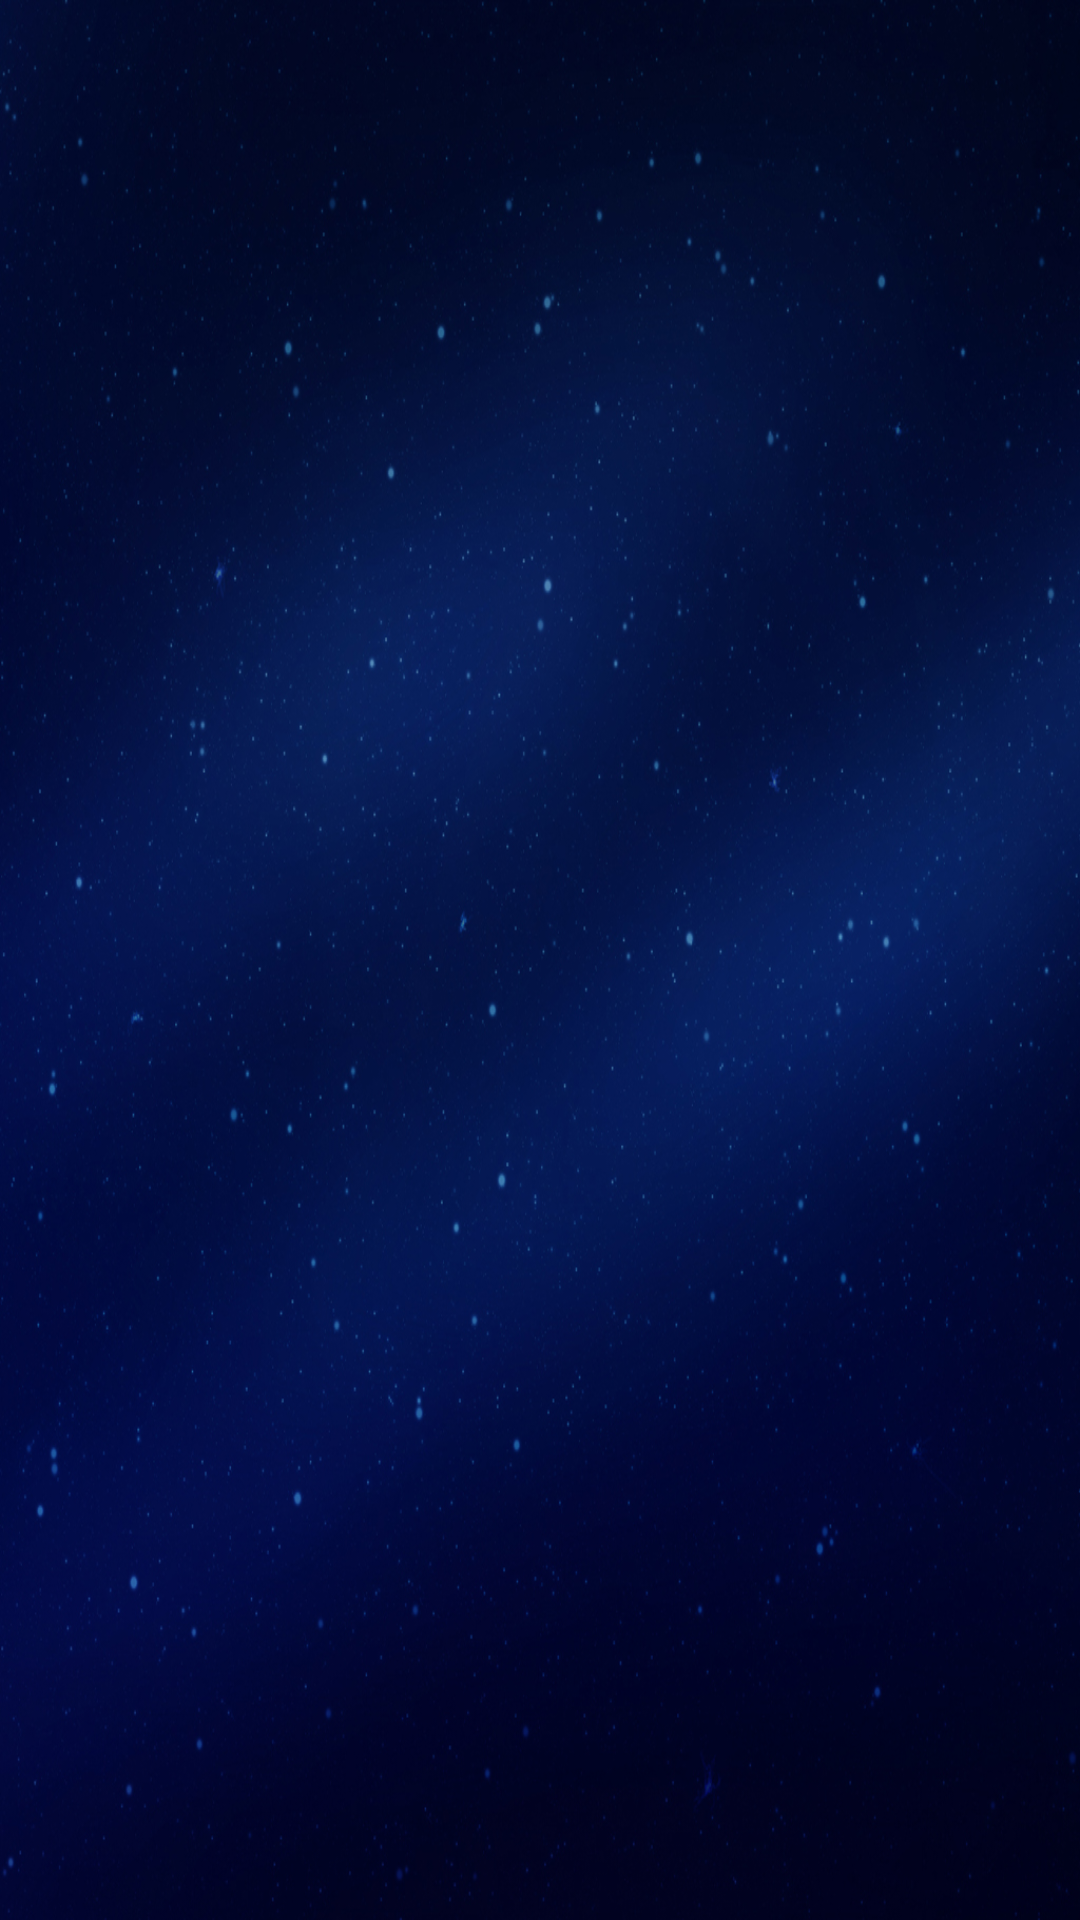

Produce the Android XML layout that renders to this screen, including the resource entries it uses.
<!-- AndroidManifest.xml: application theme Theme.IOSched -->
<!-- res/layout/activity_weather.xml -->
<RelativeLayout xmlns:android="http://schemas.android.com/apk/res/android"
    xmlns:tools="http://schemas.android.com/tools"
    android:layout_width="match_parent"
    android:layout_height="match_parent"
    android:fitsSystemWindows="true"
    android:background="@drawable/background2">

    <LinearLayout
        android:id="@+id/toolber"
        android:orientation="horizontal"
        android:layout_width="match_parent"
        android:layout_height="wrap_content">
        <include layout="@layout/toolbar_actionbar" />
    </LinearLayout>

    <android.support.v4.view.ViewPager
        xmlns:android="http://schemas.android.com/apk/res/android"
        android:id="@+id/pager"
        android:layout_width="match_parent"
        android:layout_height="match_parent"
        android:layout_below="@id/toolber"
        android:layout_above="@+id/viewPagerIndicator"/>

    <RelativeLayout
        android:id="@+id/viewPagerIndicator"
        android:layout_width="match_parent"
        android:layout_height="30dp"
        android:layout_alignParentBottom="true"

        android:layout_marginTop="5dp"
        android:gravity="center">

        <LinearLayout
            android:id="@+id/viewPagerCountDots"
            android:layout_width="match_parent"
            android:layout_height="match_parent"
            android:layout_centerHorizontal="true"
            android:gravity="center"
            android:orientation="horizontal" />
    </RelativeLayout>



</RelativeLayout>
<!-- res/layout/toolbar_actionbar.xml (included above) -->
<?xml version="1.0" encoding="utf-8"?>
<android.support.v7.widget.Toolbar xmlns:android="http://schemas.android.com/apk/res/android"
    xmlns:iosched="http://schemas.android.com/apk/res-auto"
    android:id="@+id/toolbar_actionbar"
    android:layout_width="match_parent"
    android:layout_height="?actionBarSize"
    iosched:popupTheme="@style/ActionBarPopupThemeOverlay"
    iosched:theme="@style/ActionBarThemeOverlay" />
<!-- resources referenced by this layout -->
<resources>
  <!-- drawable background2: jpg bitmap (drawable, 445811 bytes) -->
  <style name="ActionBarPopupThemeOverlay" parent="ThemeOverlay.AppCompat.Light" />
  <style name="ActionBarThemeOverlay" parent="ThemeOverlay.AppCompat.ActionBar">
          <item name="android:textColorPrimary">@color/text_on_primary</item>
          <item name="android:textColorSecondary">@color/subtitle_on_primary</item>
      </style>
  <style name="Theme.IOSched" parent="Theme.IOSched.Base" />
  <color name="text_on_primary">#deffffff</color>
  <color name="subtitle_on_primary">#deffffff</color>
  <style name="Theme.IOSched.Base" parent="Theme">
          <item name="actionBarIconColor">#fff</item>
          <item name="actionBarInsetStart">@dimen/keyline_2</item>
          <item name="spinnerBarInsetStart">@dimen/keyline_2_minus_16dp</item>
          <item name="popupItemBackground">?android:selectableItemBackground</item>
          <item name="photoItemForeground">?android:selectableItemBackground</item>
          <item name="photoItemForegroundBorderless">?android:selectableItemBackground</item>
  
          <item name="colorPrimary">@color/theme_primary</item>
          <item name="colorPrimaryDark">@color/theme_primary_dark</item>
          <item name="colorAccent">@color/theme_primary</item>
  
          <item name="android:textColorLink">@color/flat_button_text</item>
  
          <item name="windowActionBar">false</item>
          <item name="android:windowNoTitle">true</item>
  
          <item name="android:windowContentOverlay">@null</item>
          <item name="android:windowBackground">@android:color/white</item>
  
          <item name="imageItemBackground">?android:selectableItemBackground</item>
          <item name="android:borderlessButtonStyle">@style/Widget.AppCompat.Button.Borderless</item>
      </style>
  <style name="Theme" parent="FrameworkRoot.Theme">
          
  
      </style>
  <dimen name="keyline_2">72dp</dimen>
  <dimen name="keyline_2_minus_16dp">56dp</dimen>
  <color name="theme_primary">@color/app_primary_accent</color>
  <color name="theme_primary_dark">#00BCD4</color>
  <color name="flat_button_text">#ff008094</color>
  <style name="FrameworkRoot.Theme" parent="Theme.AppCompat.Light.NoActionBar" />
  <color name="app_primary_accent">#FF26C6DA</color>
</resources>
